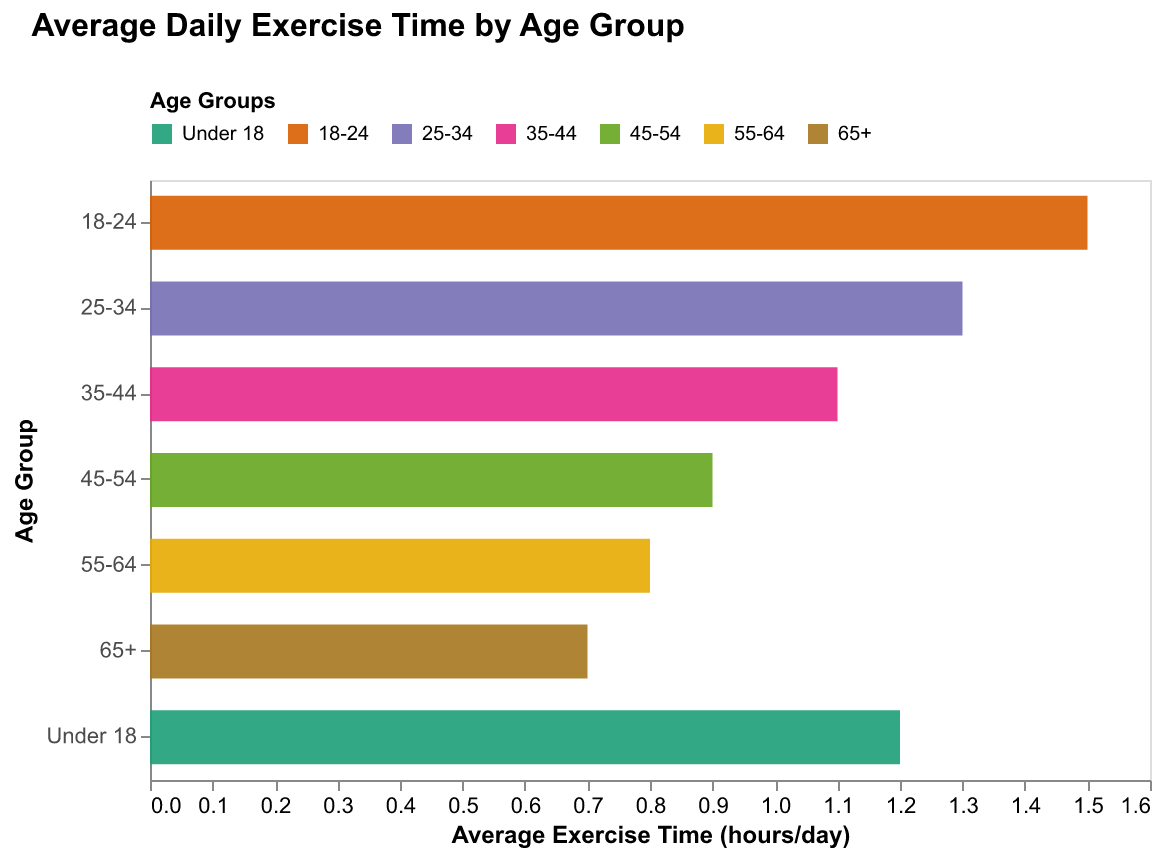

The file beside this chart, header and first rows:
Age Group, Average Exercise Time (hours/day)
Under 18, 1.2
18-24, 1.5
25-34, 1.3
35-44, 1.1
45-54, 0.9
55-64, 0.8
65+, 0.7
